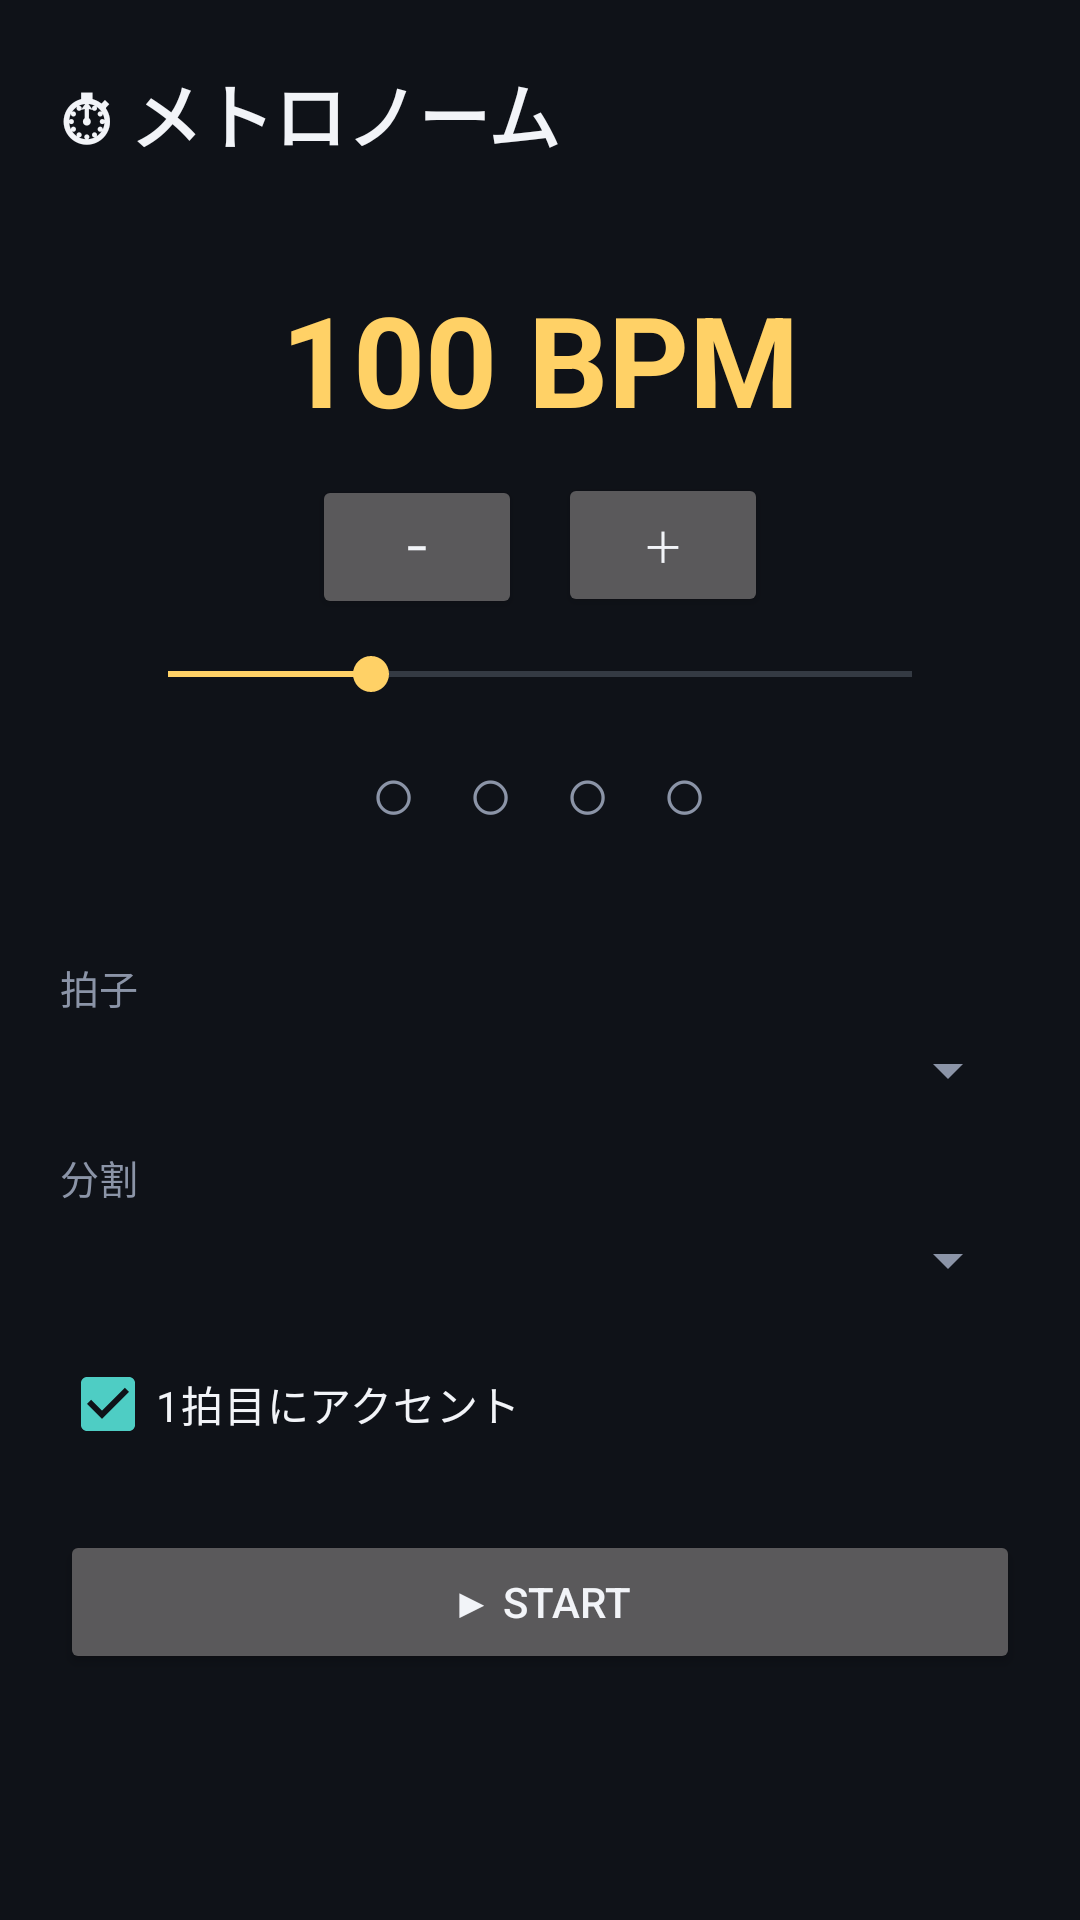

Reconstruct the res/layout file that produces this screen, plus the resources it refers to.
<!-- AndroidManifest.xml: application theme Theme.MusicRoom -->
<!-- res/layout/activity_metronome.xml -->
<?xml version="1.0" encoding="utf-8"?>
<ScrollView xmlns:android="http://schemas.android.com/apk/res/android"
    android:layout_width="match_parent"
    android:layout_height="match_parent"
    android:background="@color/bg"
    android:fillViewport="true">

    <LinearLayout
        android:layout_width="match_parent"
        android:layout_height="wrap_content"
        android:orientation="vertical"
        android:padding="20dp">

        <TextView
            android:layout_width="wrap_content"
            android:layout_height="wrap_content"
            android:text="⏱ メトロノーム"
            android:textColor="@color/text_primary"
            android:textSize="24sp"
            android:textStyle="bold" />

        <LinearLayout
            android:layout_width="match_parent"
            android:layout_height="wrap_content"
            android:layout_marginTop="16dp"
            android:background="@drawable/bg_card"
            android:gravity="center_horizontal"
            android:orientation="vertical"
            android:padding="20dp">

            <TextView
                android:id="@+id/textBpm"
                android:layout_width="wrap_content"
                android:layout_height="wrap_content"
                android:text="100 BPM"
                android:textColor="@color/accent_warm"
                android:textSize="42sp"
                android:textStyle="bold" />

            <LinearLayout
                android:layout_width="wrap_content"
                android:layout_height="wrap_content"
                android:layout_marginTop="10dp"
                android:orientation="horizontal">

                <Button
                    android:id="@+id/btnMinus"
                    android:layout_width="wrap_content"
                    android:layout_height="wrap_content"
                    android:minWidth="70dp"
                    android:text="−" />

                <Button
                    android:id="@+id/btnPlus"
                    android:layout_width="wrap_content"
                    android:layout_height="wrap_content"
                    android:layout_marginStart="12dp"
                    android:minWidth="70dp"
                    android:text="＋" />
            </LinearLayout>

            <SeekBar
                android:id="@+id/seekBpm"
                android:layout_width="match_parent"
                android:layout_height="wrap_content"
                android:layout_marginTop="10dp"
                android:max="220"
                android:progress="60" />

            <TextView
                android:id="@+id/textBeats"
                android:layout_width="wrap_content"
                android:layout_height="wrap_content"
                android:layout_marginTop="12dp"
                android:letterSpacing="0.2"
                android:text="○ ○ ○ ○"
                android:textColor="@color/text_secondary"
                android:textSize="26sp" />
        </LinearLayout>

        <TextView
            style="@style/SectionTitle"
            android:layout_marginTop="18dp"
            android:layout_marginBottom="6dp"
            android:text="拍子" />

        <Spinner
            android:id="@+id/spinnerMeter"
            android:layout_width="match_parent"
            android:layout_height="wrap_content" />

        <TextView
            style="@style/SectionTitle"
            android:layout_marginTop="14dp"
            android:layout_marginBottom="6dp"
            android:text="分割" />

        <Spinner
            android:id="@+id/spinnerDivision"
            android:layout_width="match_parent"
            android:layout_height="wrap_content" />

        <CheckBox
            android:id="@+id/checkAccent"
            android:layout_width="wrap_content"
            android:layout_height="wrap_content"
            android:layout_marginTop="12dp"
            android:checked="true"
            android:text="1拍目にアクセント"
            android:textColor="@color/text_primary" />

        <Button
            android:id="@+id/btnStart"
            android:layout_width="match_parent"
            android:layout_height="wrap_content"
            android:layout_marginTop="18dp"
            android:text="▶ START" />
    </LinearLayout>
</ScrollView>
<!-- resources referenced by this layout -->
<resources>
  <color name="accent_warm">#FFD166</color>
  <color name="bg">#0F1218</color>
  <color name="text_primary">#F2F4F8</color>
  <color name="text_secondary">#8B94A7</color>
  <style name="SectionTitle">
          <item name="android:layout_width">wrap_content</item>
          <item name="android:layout_height">wrap_content</item>
          <item name="android:textColor">@color/text_secondary</item>
          <item name="android:textSize">13sp</item>
      </style>
  <style name="Theme.MusicRoom" parent="Theme.Material3.Dark.NoActionBar">
          <item name="colorPrimary">@color/accent</item>
          <item name="colorOnPrimary">#0F1218</item>
          <item name="colorSecondary">@color/accent_warm</item>
          <item name="android:colorBackground">@color/bg</item>
          <item name="android:statusBarColor" tools:targetApi="l">@color/bg</item>
          <item name="android:navigationBarColor" tools:targetApi="l">@color/bg</item>
          <item name="android:textColorPrimary">@color/text_primary</item>
          <item name="android:textColorSecondary">@color/text_secondary</item>
      </style>
  <color name="accent">#4ECDC4</color>
</resources>
